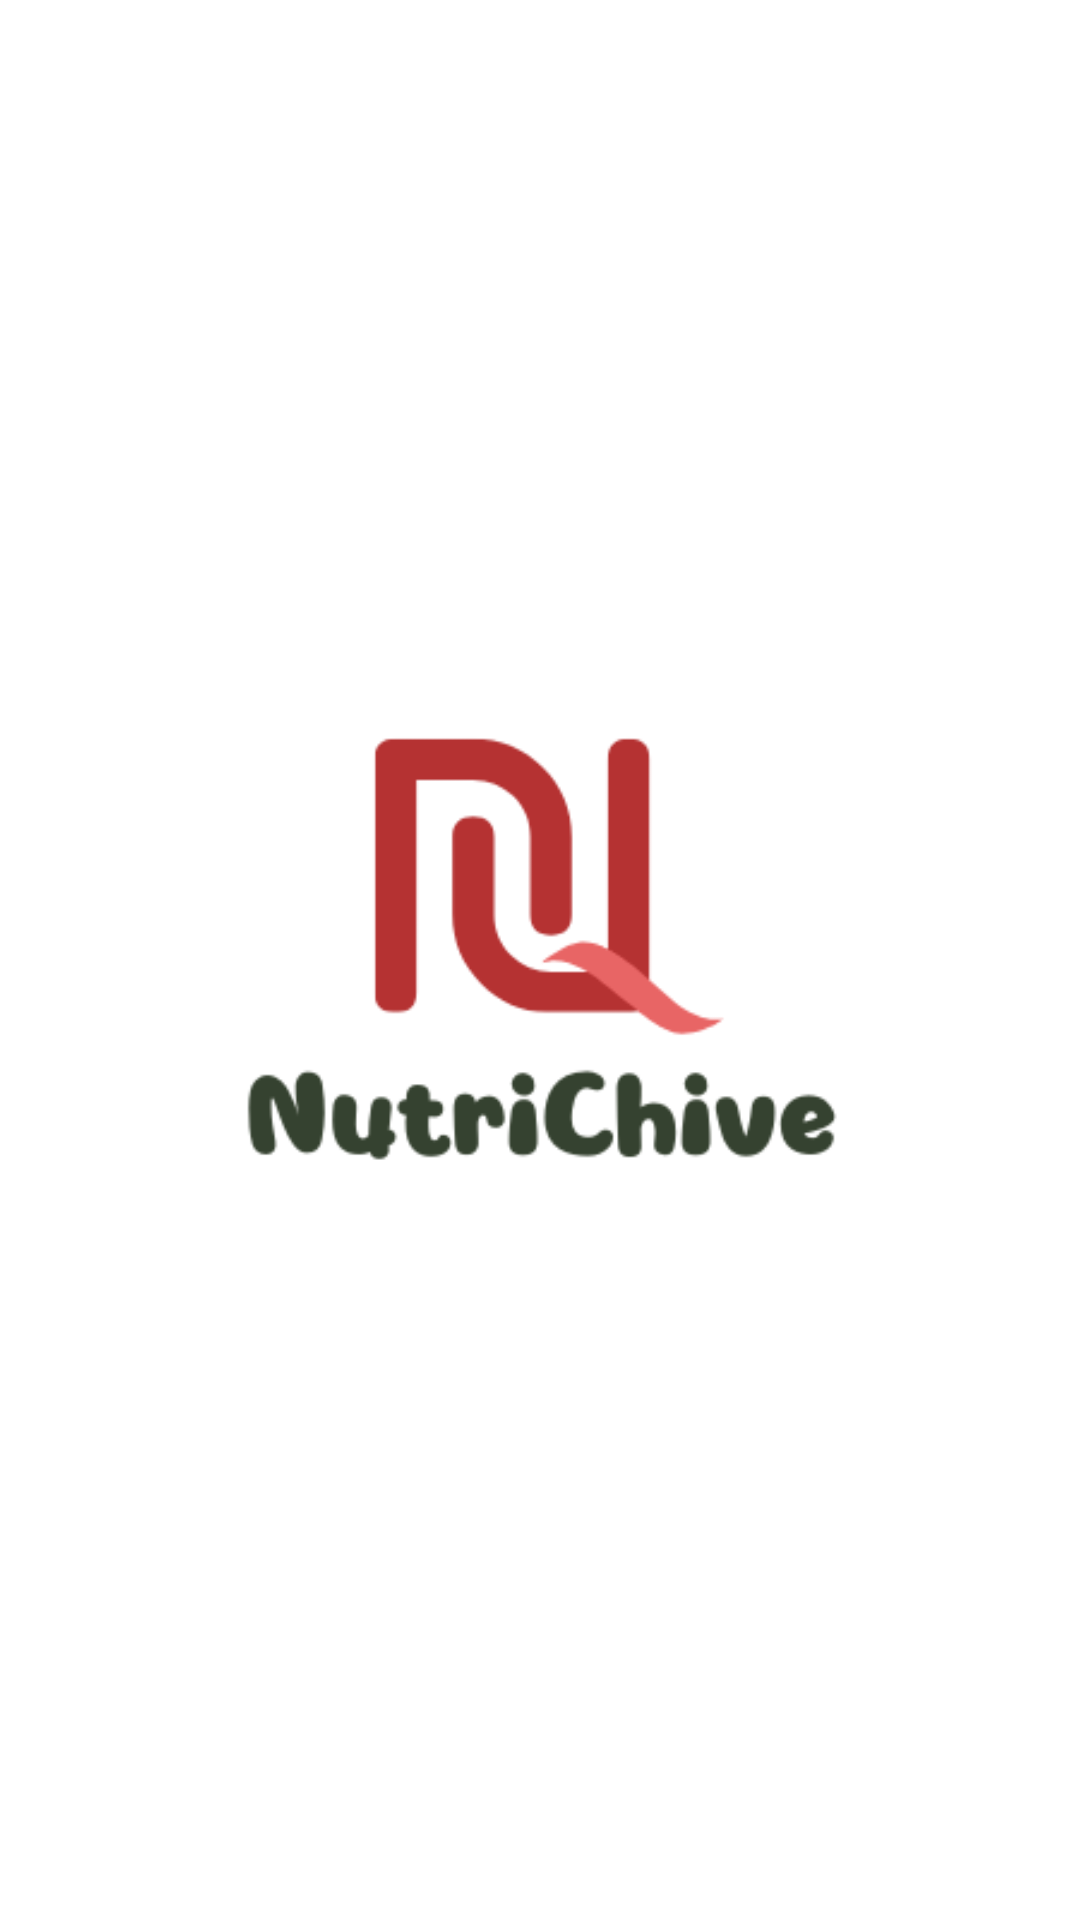

Android layout source for this screen:
<!-- AndroidManifest.xml: application theme Theme.NutriChive -->
<!-- res/layout/activity_splash_screen.xml -->
<?xml version="1.0" encoding="utf-8"?>
<androidx.constraintlayout.widget.ConstraintLayout xmlns:android="http://schemas.android.com/apk/res/android"
    xmlns:app="http://schemas.android.com/apk/res-auto"
    xmlns:tools="http://schemas.android.com/tools"
    android:layout_width="match_parent"
    android:layout_height="match_parent"
    tools:context=".ui.main.SplashScreenActivity">

    <ImageView
        android:id="@+id/nchive_logo"
        android:layout_width="400dp"
        android:layout_height="400dp"
        android:src="@drawable/logo_nutrichive"
        app:layout_constraintBottom_toBottomOf="parent"
        app:layout_constraintEnd_toEndOf="parent"
        app:layout_constraintStart_toStartOf="parent"
        app:layout_constraintTop_toTopOf="parent" />
</androidx.constraintlayout.widget.ConstraintLayout>
<!-- resources referenced by this layout -->
<resources>
  <!-- drawable logo_nutrichive: png bitmap (drawable, 17180 bytes) -->
  <style name="Theme.NutriChive" parent="Base.Theme.NutriChive" />
  <style name="Base.Theme.NutriChive" parent="Theme.MaterialComponents.DayNight.NoActionBar">
          <item name="colorPrimary">#B53232</item>
          <item name="colorPrimaryVariant">#E86565</item>
          <item name="colorOnPrimary">#ffffff</item>
          <item name="colorOnBackground">#001f25</item>
          <item name="colorPrimaryContainer">#F1F1F1</item>
          <item name="colorOnPrimaryContainer">#303030</item>
          <item name="android:statusBarColor">?attr/colorPrimary</item>
      </style>
</resources>
